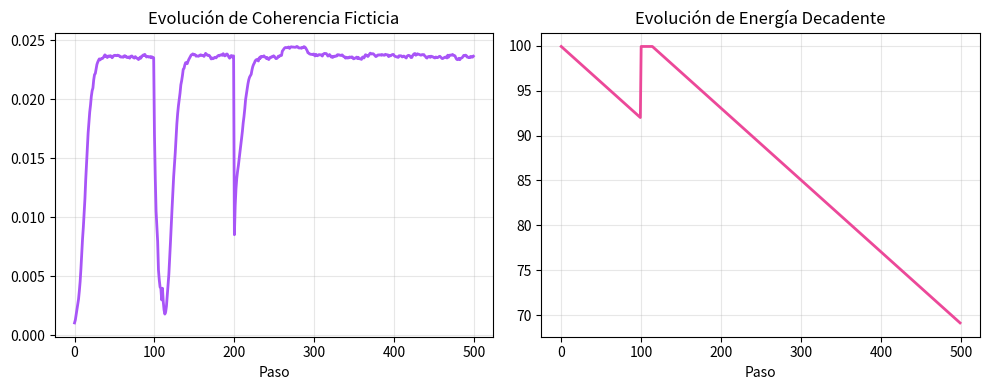

Recreate this plot in Python.
import numpy as np
import matplotlib.pyplot as plt
import time
import os

class ToyDynamics:
    """
    Simulador conceptual abstracto para demostracion educativa de sistemas dinamicos.
    Utiliza una dinamica simple de consenso de opinion y flocado (flocking) en red.
    """
    def __init__(self, n_nodes=32, state_dim=8):
        self.n_nodes = n_nodes
        self.state_dim = state_dim
        
        # Alerta de escala para N > 50 (cuello de botella de CPU y bucles interpretados)
        if self.n_nodes > 50:
            print("\033[93m" + "="*80)
            print("[AVISO DE ESCALA] Simulación local en CPU sin aceleración nativa.")
            print("Para grafos de alta densidad (N > 50) y acoplamiento multiescala real,")
            print("se requiere el motor compilado en Rust/JAX de producción de PRA-X.")
            print("="*80 + "\033[0m")
            time.sleep(2)
            
        self.reset()

    def reset(self):
        # Estados abstractos de los nodos (posiciones en la esfera unitaria)
        self.states = np.random.normal(0, 1.0, (self.n_nodes, self.state_dim))
        for i in range(self.n_nodes):
            norm = np.linalg.norm(self.states[i]) + 1e-8
            self.states[i] /= norm
            
        # Matriz de influencia (W) inicializada aleatoriamente
        self.weights = np.random.uniform(0.1, 1.0, (self.n_nodes, self.n_nodes))
        for i in range(self.n_nodes):
            self.weights[i, i] = 0.0
            row_sum = self.weights[i].sum() + 1e-8
            self.weights[i] /= row_sum
            
        # Atractor estático de referencia (objetivo común abstracto)
        self.target_attractor = np.random.normal(0, 1.0, (self.state_dim,))
        self.target_attractor /= np.linalg.norm(self.target_attractor) + 1e-8
        
        # Energía del sistema (variable escalar homeostática)
        self.energy = 100.0

    def step(self, alpha=0.1, noise_sigma=0.04):
        """
        Paso de integracion temporal de juguete.
        Actualiza los pesos usando bucles explicitos anidados en Python para simular
        de manera deliberada el costo de ejecucion en CPU sin el motor de Rust.
        """
        n = self.n_nodes
        d = self.state_dim
        
        # 1. Actualizacion de la matriz de influencia (Bucle O(N^2 * D) en Python puro)
        for i in range(n):
            for j in range(n):
                if i != j:
                    # Calculo manual de distancia euclidiana (deliberadamente ineficiente)
                    dist = 0.0
                    for k in range(d):
                        diff = self.states[i, k] - self.states[j, k]
                        dist += diff * diff
                    dist = dist ** 0.5
                    
                    # Regla de atraccion por proximidad de juguete
                    self.weights[i, j] = 0.96 * self.weights[i, j] + 0.04 / (1.0 + dist)
                else:
                    self.weights[i, j] = 0.0
                    
        # Normalizacion manual de filas
        for i in range(n):
            row_sum = 0.0
            for j in range(n):
                row_sum += self.weights[i, j]
            row_sum += 1e-8
            for j in range(n):
                self.weights[i, j] /= row_sum

        # 2. Actualizacion de los estados de los nodos (Consenso + Atractor + Ruido)
        new_states = np.zeros_like(self.states)
        energy_factor = self.energy / 100.0
        
        for i in range(n):
            # Consenso: promedio ponderado de los estados vecinos
            neighbor_sum = np.zeros(d)
            for j in range(n):
                weight = self.weights[i, j]
                for k in range(d):
                    neighbor_sum[k] += weight * self.states[j, k]
            
            # Dinamica: deriva hacia los vecinos y hacia el atractor estatico
            for k in range(d):
                drift = alpha * (neighbor_sum[k] - self.states[i, k]) + 0.03 * energy_factor * (self.target_attractor[k] - self.states[i, k])
                noise = noise_sigma * np.random.normal(0, 1.0)
                new_states[i, k] = self.states[i, k] + drift + noise
                
        # Normalizar estados proyectando a la esfera unitaria
        for i in range(n):
            norm = 0.0
            for k in range(d):
                norm += new_states[i, k] * new_states[i, k]
            norm = norm ** 0.5 + 1e-8
            for k in range(d):
                new_states[i, k] /= norm
                
        self.states = new_states
        
        # Decaimiento natural de la energia
        self.energy = max(10.0, self.energy - 0.08)

    def apply_shock(self, magnitude=0.4):
        """Inyeccion de ruido exogeno. Restablece la energia del sistema."""
        self.states += np.random.normal(0, magnitude, self.states.shape)
        for i in range(self.n_nodes):
            norm = np.linalg.norm(self.states[i]) + 1e-8
            self.states[i] /= norm
        self.energy = min(100.0, self.energy + 40.0)

    def polarize(self):
        """Genera una division binaria forzando a dos subgrupos a orientaciones opuestas."""
        half = self.n_nodes // 2
        self.states[:half] += 0.8
        self.states[half:] -= 0.8
        for i in range(self.n_nodes):
            norm = np.linalg.norm(self.states[i]) + 1e-8
            self.states[i] /= norm

    def shatter_topology(self):
        """Introduce desconexion masiva en la matriz de pesos."""
        mask = np.random.rand(*self.weights.shape) > 0.75
        self.weights *= mask
        for i in range(self.n_nodes):
            row_sum = self.weights[i].sum() + 1e-8
            self.weights[i] /= row_sum

def render_terminal(W, step, coherence, steps, event_msg, energy):
    """Monitor simplificado de juguete para la visualizacion ASCII en terminal."""
    size = 20
    indices = np.linspace(0, W.shape[0] - 1, size).astype(int)
    small_w = W[np.ix_(indices, indices)]
    
    chars = [" ", "░", "▒", "▓", "█"]
    
    print("\033[H\033[J")
    print(f"┏━━━━ PRA-X TOY SANDBOX MONITOR ━━━━━━━━━━━━━━━━━━━━━━━━━┓")
    print(f"┃ Paso: {step:3d} / {steps} | Coherencia: {coherence:.6f}       ┃")
    
    # Barra de Coherencia
    bar_w = 20
    filled = int(min(coherence * 2000, bar_w))
    bar = "█" * filled + "░" * (bar_w - filled)
    
    # Barra de Energia
    energy_w = 15
    e_filled = int((energy / 100.0) * energy_w)
    e_bar = "⚡" * (e_filled // 2) + "░" * (energy_w - e_filled)
    e_bar = e_bar[:energy_w]

    print(f"┃ COH: [{bar}] | ENERGIA: [{e_bar}] ┃")
    print(f"┣━━━━━━━━━━━━━━━━━━━━━━━━━━━━━━━━━━━━━━━━━━━━━━━━━━━━━━━┫")
    
    for row in small_w:
        line = "┃ "
        for val in row:
            idx = int(min(val * 40, 4))
            line += chars[idx] * 2
        line += " ┃"
        print(line)
    print(f"┗━━━━━━━━━━━━━━━━━━━━━━━━━━━━━━━━━━━━━━━━━━━━━━━━━━━━━━━┛")
    print(f"\n>> EVENTO EN CURSO: {event_msg}")
    print(f"   • Consenso Ficticio: {coherence * 100:.2f}%")
    print(f"   • Densidad de Enlaces: {np.mean(W > 0.01):.2%}")
    print(f"   • Nota: Ejecución en CPU simulada.")

def run_simulation(steps=500):
    eco = ToyDynamics(n_nodes=40, state_dim=8)
    coherence_history = []
    energy_history = []
    
    print("\033[?25l")
    
    try:
        for i in range(steps):
            event = "Evolución inercial"
            alpha = 0.08
            
            # Programacion de eventos artificiales para dinamica visual
            if 100 <= i < 115:
                eco.apply_shock(0.25)
                event = "SHOCK: Ruido externo aplicado"
            elif i == 200:
                eco.polarize()
                event = "BIFURCACIÓN: Polarización forzada"
            elif 260 <= i < 290:
                alpha = 0.25
                event = "ACELERACIÓN: Atracción de campo intensa"
            elif i == 380:
                eco.shatter_topology()
                event = "RUPTURA: Disrupción de enlaces topológicos"
            
            eco.step(alpha=alpha)
            
            # Coherencia simplificada: promedio de correlaciones
            sim = eco.states @ eco.states.T
            mean_coh = float(np.mean(eco.weights * sim))
            coherence_history.append(mean_coh)
            energy_history.append(eco.energy)
            
            if i % 3 == 0:
                render_terminal(eco.weights, i, mean_coh, steps, event, eco.energy)
                time.sleep(0.05)
                
        print("\nSimulación finalizada.")
        
        # Grafico simple bimodal para guardar resultados
        fig, (ax1, ax2) = plt.subplots(1, 2, figsize=(10, 4))
        
        ax1.plot(coherence_history, color="#a855f7", lw=2)
        ax1.set_title("Evolución de Coherencia Ficticia")
        ax1.set_xlabel("Paso")
        ax1.grid(True, alpha=0.3)
        
        ax2.plot(energy_history, color="#ec4899", lw=2)
        ax2.set_title("Evolución de Energía Decadente")
        ax2.set_xlabel("Paso")
        ax2.grid(True, alpha=0.3)
        
        plt.tight_layout()
        plt.savefig("simulation_results.png", dpi=100)
        print("Resultados de juguete guardados en simulation_results.png")
        
    finally:
        print("\033[?25h")

if __name__ == "__main__":
    run_simulation()
